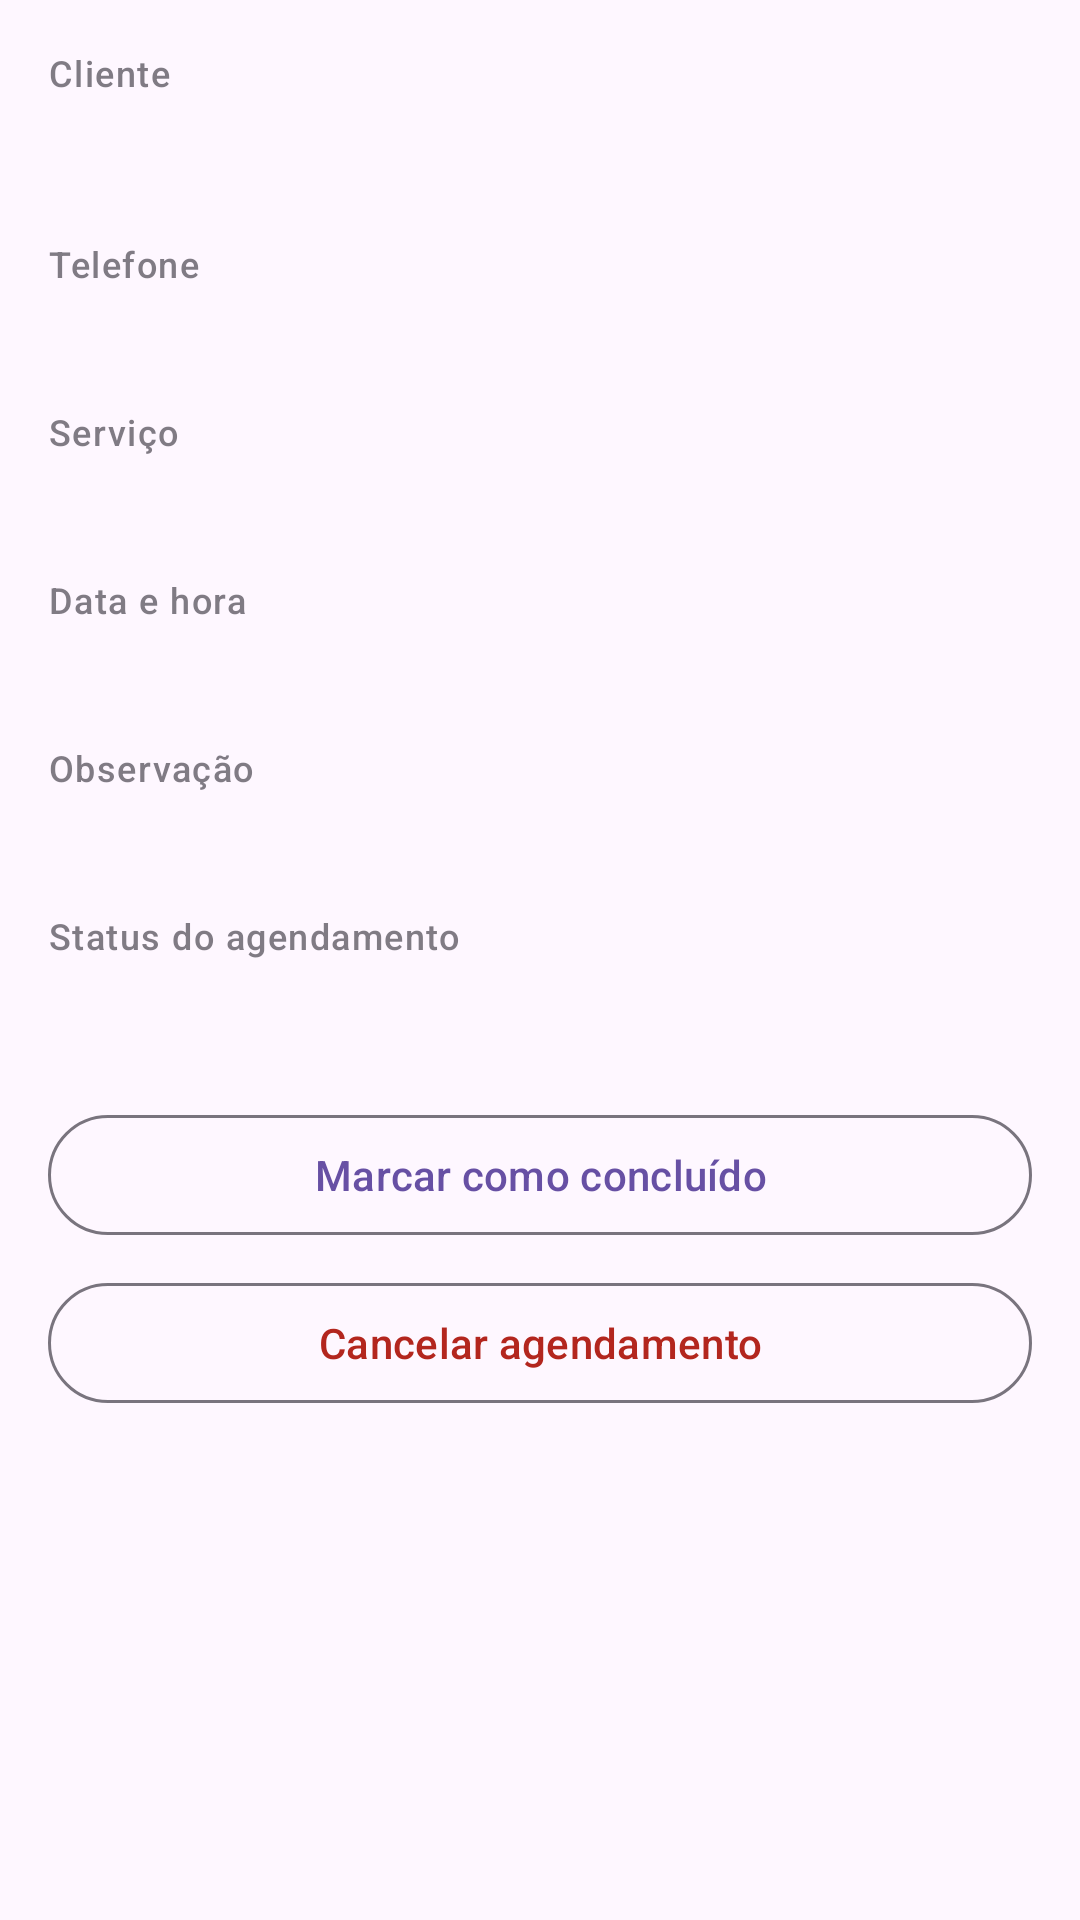

Layout XML and referenced resources for this Android screen:
<!-- AndroidManifest.xml: application theme Theme.BarberAgenda -->
<!-- res/layout/activity_detalhe.xml -->
<?xml version="1.0" encoding="utf-8"?>
<ScrollView xmlns:android="http://schemas.android.com/apk/res/android"
    xmlns:app="http://schemas.android.com/apk/res-auto"
    android:layout_width="match_parent"
    android:layout_height="match_parent"
    android:fillViewport="true">

    <androidx.constraintlayout.widget.ConstraintLayout
        android:layout_width="match_parent"
        android:layout_height="wrap_content"
        android:padding="16dp">

        <TextView
            android:id="@+id/labelCliente"
            style="@style/TextAppearance.Material3.LabelMedium"
            android:layout_width="0dp"
            android:layout_height="wrap_content"
            android:alpha="0.7"
            android:text="@string/rotulo_cliente"
            app:layout_constraintEnd_toEndOf="parent"
            app:layout_constraintStart_toStartOf="parent"
            app:layout_constraintTop_toTopOf="parent" />

        <TextView
            android:id="@+id/valorCliente"
            style="@style/TextAppearance.Material3.TitleLarge"
            android:layout_width="0dp"
            android:layout_height="wrap_content"
            android:layout_marginTop="2dp"
            app:layout_constraintEnd_toEndOf="parent"
            app:layout_constraintStart_toStartOf="parent"
            app:layout_constraintTop_toBottomOf="@id/labelCliente" />

        <TextView
            android:id="@+id/labelTelefone"
            style="@style/TextAppearance.Material3.LabelMedium"
            android:layout_width="0dp"
            android:layout_height="wrap_content"
            android:layout_marginTop="16dp"
            android:alpha="0.7"
            android:text="@string/rotulo_telefone"
            app:layout_constraintEnd_toEndOf="parent"
            app:layout_constraintStart_toStartOf="parent"
            app:layout_constraintTop_toBottomOf="@id/valorCliente" />

        <TextView
            android:id="@+id/valorTelefone"
            style="@style/TextAppearance.Material3.BodyLarge"
            android:layout_width="0dp"
            android:layout_height="wrap_content"
            android:layout_marginTop="2dp"
            app:layout_constraintEnd_toEndOf="parent"
            app:layout_constraintStart_toStartOf="parent"
            app:layout_constraintTop_toBottomOf="@id/labelTelefone" />

        <TextView
            android:id="@+id/labelServico"
            style="@style/TextAppearance.Material3.LabelMedium"
            android:layout_width="0dp"
            android:layout_height="wrap_content"
            android:layout_marginTop="16dp"
            android:alpha="0.7"
            android:text="@string/rotulo_servico"
            app:layout_constraintEnd_toEndOf="parent"
            app:layout_constraintStart_toStartOf="parent"
            app:layout_constraintTop_toBottomOf="@id/valorTelefone" />

        <TextView
            android:id="@+id/valorServico"
            style="@style/TextAppearance.Material3.BodyLarge"
            android:layout_width="0dp"
            android:layout_height="wrap_content"
            android:layout_marginTop="2dp"
            app:layout_constraintEnd_toEndOf="parent"
            app:layout_constraintStart_toStartOf="parent"
            app:layout_constraintTop_toBottomOf="@id/labelServico" />

        <TextView
            android:id="@+id/labelDataHora"
            style="@style/TextAppearance.Material3.LabelMedium"
            android:layout_width="0dp"
            android:layout_height="wrap_content"
            android:layout_marginTop="16dp"
            android:alpha="0.7"
            android:text="@string/rotulo_data_hora"
            app:layout_constraintEnd_toEndOf="parent"
            app:layout_constraintStart_toStartOf="parent"
            app:layout_constraintTop_toBottomOf="@id/valorServico" />

        <TextView
            android:id="@+id/valorDataHora"
            style="@style/TextAppearance.Material3.BodyLarge"
            android:layout_width="0dp"
            android:layout_height="wrap_content"
            android:layout_marginTop="2dp"
            app:layout_constraintEnd_toEndOf="parent"
            app:layout_constraintStart_toStartOf="parent"
            app:layout_constraintTop_toBottomOf="@id/labelDataHora" />

        <TextView
            android:id="@+id/labelObservacao"
            style="@style/TextAppearance.Material3.LabelMedium"
            android:layout_width="0dp"
            android:layout_height="wrap_content"
            android:layout_marginTop="16dp"
            android:alpha="0.7"
            android:text="@string/rotulo_observacao"
            app:layout_constraintEnd_toEndOf="parent"
            app:layout_constraintStart_toStartOf="parent"
            app:layout_constraintTop_toBottomOf="@id/valorDataHora" />

        <TextView
            android:id="@+id/valorObservacao"
            style="@style/TextAppearance.Material3.BodyLarge"
            android:layout_width="0dp"
            android:layout_height="wrap_content"
            android:layout_marginTop="2dp"
            app:layout_constraintEnd_toEndOf="parent"
            app:layout_constraintStart_toStartOf="parent"
            app:layout_constraintTop_toBottomOf="@id/labelObservacao" />

        <TextView
            android:id="@+id/labelCriadoPor"
            style="@style/TextAppearance.Material3.LabelMedium"
            android:layout_width="0dp"
            android:layout_height="wrap_content"
            android:layout_marginTop="16dp"
            android:alpha="0.7"
            android:text="@string/rotulo_criado_por"
            app:layout_constraintEnd_toEndOf="parent"
            app:layout_constraintStart_toStartOf="parent"
            app:layout_constraintTop_toBottomOf="@id/valorObservacao" />

        <TextView
            android:id="@+id/valorStatus"
            style="@style/TextAppearance.Material3.TitleMedium"
            android:layout_width="0dp"
            android:layout_height="wrap_content"
            android:layout_marginTop="2dp"
            app:layout_constraintEnd_toEndOf="parent"
            app:layout_constraintStart_toStartOf="parent"
            app:layout_constraintTop_toBottomOf="@id/labelCriadoPor" />

        <com.google.android.material.button.MaterialButton
            android:id="@+id/botaoConcluir"
            style="@style/Widget.Material3.Button.OutlinedButton"
            android:layout_width="0dp"
            android:layout_height="wrap_content"
            android:layout_marginTop="24dp"
            android:text="@string/botao_concluir"
            app:layout_constraintEnd_toEndOf="parent"
            app:layout_constraintStart_toStartOf="parent"
            app:layout_constraintTop_toBottomOf="@id/valorStatus" />

        <com.google.android.material.button.MaterialButton
            android:id="@+id/botaoCancelarAgendamento"
            style="@style/Widget.Material3.Button.OutlinedButton"
            android:layout_width="0dp"
            android:layout_height="wrap_content"
            android:layout_marginTop="8dp"
            android:text="@string/botao_cancelar_agendamento"
            android:textColor="?attr/colorError"
            app:layout_constraintEnd_toEndOf="parent"
            app:layout_constraintStart_toStartOf="parent"
            app:layout_constraintTop_toBottomOf="@id/botaoConcluir" />

    </androidx.constraintlayout.widget.ConstraintLayout>
</ScrollView>
<!-- resources referenced by this layout -->
<resources>
  <string name="botao_cancelar_agendamento">Cancelar agendamento</string>
  <string name="botao_concluir">Marcar como concluído</string>
  <string name="rotulo_cliente">Cliente</string>
  <string name="rotulo_criado_por">Status do agendamento</string>
  <string name="rotulo_data_hora">Data e hora</string>
  <string name="rotulo_observacao">Observação</string>
  <string name="rotulo_servico">Serviço</string>
  <string name="rotulo_telefone">Telefone</string>
  <style name="Theme.BarberAgenda" parent="Theme.Material3.DayNight">
          
          <item name="android:windowOptOutEdgeToEdgeEnforcement">true</item>
      </style>
</resources>
